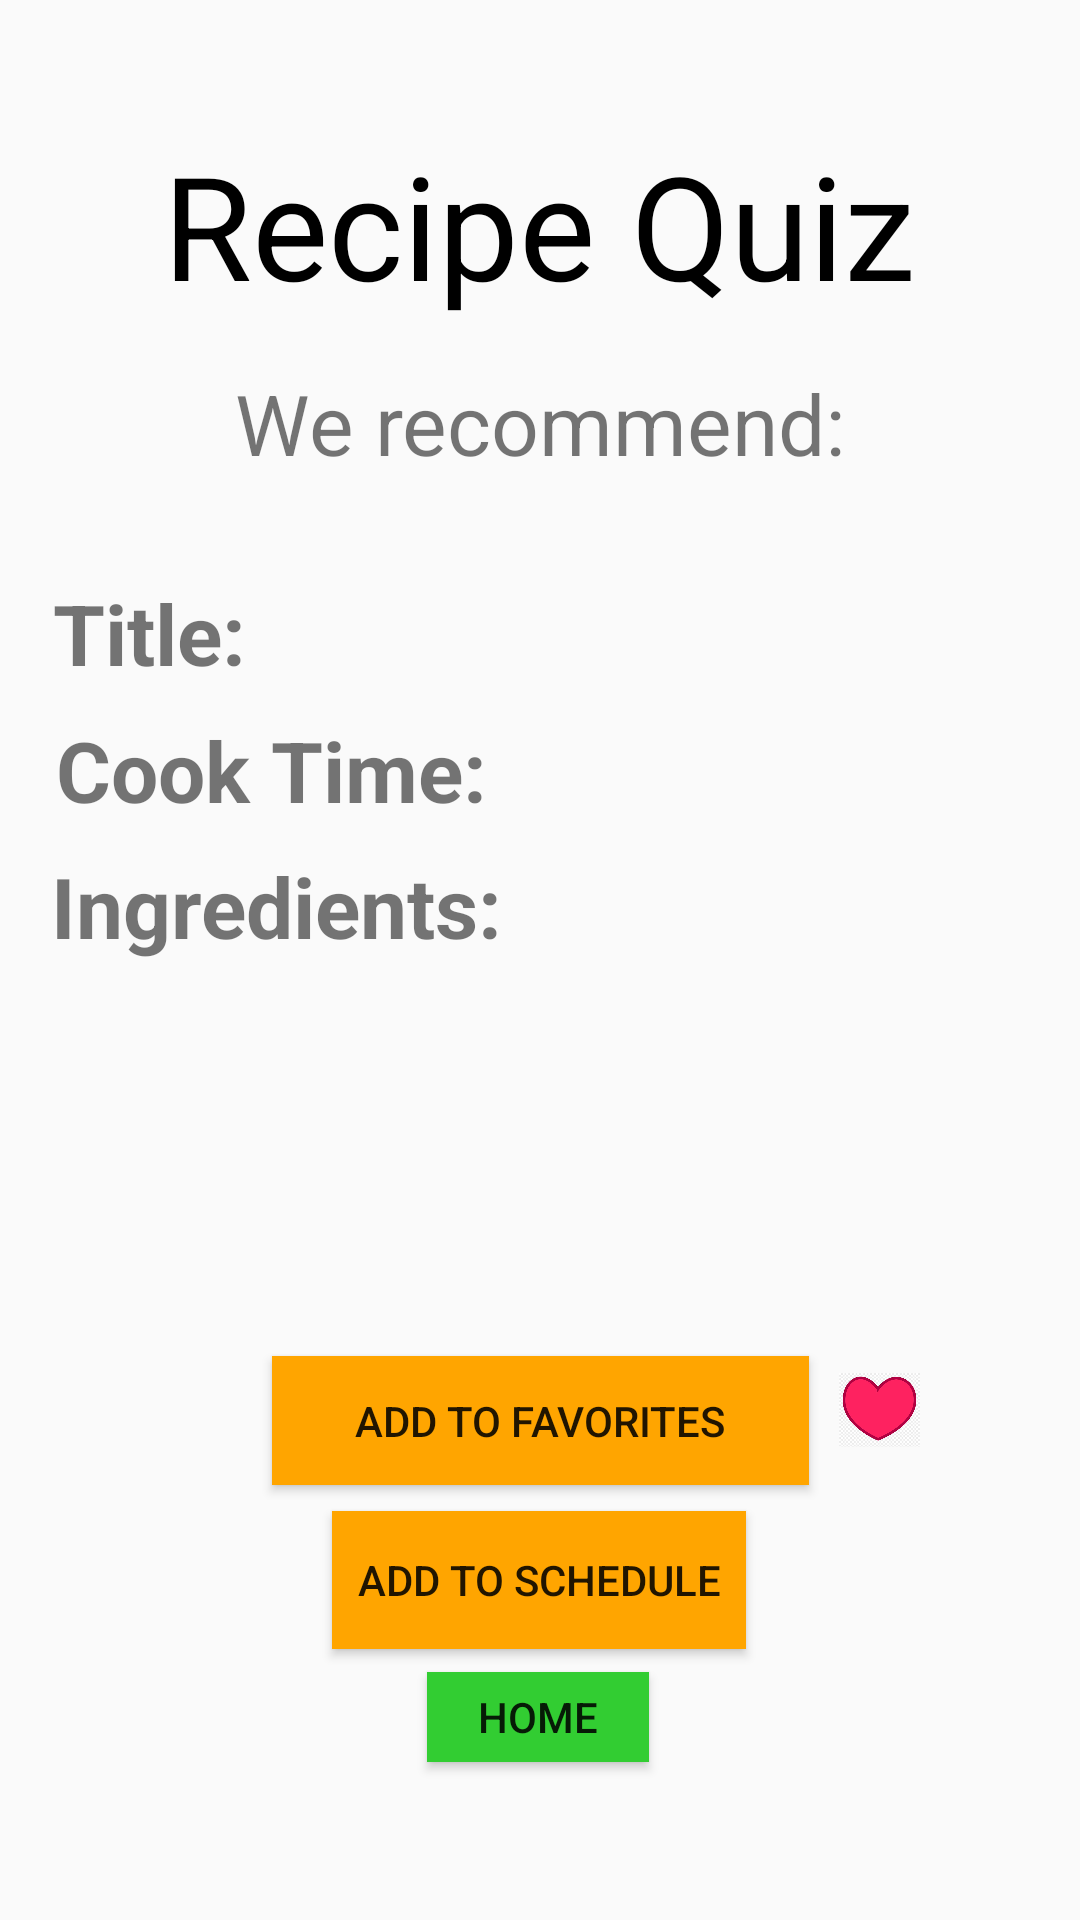

The Android layout XML behind this screen, and the referenced resources:
<!-- AndroidManifest.xml: application theme CustomTheme -->
<!-- res/layout/recipe_final.xml -->
<?xml version="1.0" encoding="utf-8"?>

<androidx.constraintlayout.widget.ConstraintLayout xmlns:android="http://schemas.android.com/apk/res/android"
    xmlns:app="http://schemas.android.com/apk/res-auto"
    xmlns:tools="http://schemas.android.com/tools"
    android:layout_width="match_parent"
    android:layout_height="match_parent">

    <ImageView
        android:id="@+id/imageView2"
        android:layout_width="27dp"
        android:layout_height="36dp"
        app:layout_constraintBottom_toBottomOf="parent"
        app:layout_constraintEnd_toEndOf="parent"
        app:layout_constraintHorizontal_bias="0.157"
        app:layout_constraintStart_toEndOf="@+id/fav_btn"
        app:layout_constraintTop_toBottomOf="@+id/list"
        app:layout_constraintVertical_bias="0.0"
        app:srcCompat="@drawable/heart" />

    <Button
        android:id="@+id/home_button"
        android:layout_width="74dp"
        android:layout_height="30dp"
        android:background="#32CD32"
        android:text="Home"
        app:layout_constraintBottom_toBottomOf="parent"
        app:layout_constraintEnd_toEndOf="parent"
        app:layout_constraintHorizontal_bias="0.498"
        app:layout_constraintStart_toStartOf="parent"
        app:layout_constraintTop_toBottomOf="@+id/schedule_btn"
        app:layout_constraintVertical_bias="0.125" />

    <TextView
        android:id="@+id/time"
        android:layout_width="wrap_content"
        android:layout_height="wrap_content"
        android:text="name"
        android:textSize="20sp"
        android:visibility="invisible"
        app:layout_constraintBottom_toBottomOf="parent"
        app:layout_constraintEnd_toEndOf="parent"
        app:layout_constraintHorizontal_bias="0.093"
        app:layout_constraintStart_toEndOf="@+id/link4"
        app:layout_constraintTop_toBottomOf="@+id/name"
        app:layout_constraintVertical_bias="0.045" />

    <TextView
        android:id="@+id/list"
        android:layout_width="221dp"
        android:layout_height="168dp"
        android:text="name"
        android:textSize="18sp"
        android:visibility="invisible"
        app:layout_constraintBottom_toBottomOf="parent"
        app:layout_constraintEnd_toEndOf="parent"
        app:layout_constraintHorizontal_bias="0.764"
        app:layout_constraintStart_toEndOf="@+id/link5"
        app:layout_constraintTop_toBottomOf="@+id/time"
        app:layout_constraintVertical_bias="0.054" />

    <TextView
        android:id="@+id/link5"
        android:layout_width="wrap_content"
        android:layout_height="wrap_content"
        android:text="Ingredients:"
        android:textSize="28sp"
        android:textStyle="bold"
        app:layout_constraintBottom_toBottomOf="parent"
        app:layout_constraintEnd_toEndOf="parent"
        app:layout_constraintHorizontal_bias="0.081"
        app:layout_constraintStart_toStartOf="parent"
        app:layout_constraintTop_toBottomOf="@+id/link4"
        app:layout_constraintVertical_bias="0.024" />

    <TextView
        android:id="@+id/prompt"
        android:layout_width="wrap_content"
        android:layout_height="wrap_content"
        android:text="We recommend:"
        android:textSize="28sp"
        app:layout_constraintBottom_toBottomOf="parent"
        app:layout_constraintEnd_toEndOf="parent"
        app:layout_constraintStart_toStartOf="parent"
        app:layout_constraintTop_toBottomOf="@+id/title"
        app:layout_constraintVertical_bias="0.0" />

    <TextView
        android:id="@+id/link3"
        android:layout_width="wrap_content"
        android:layout_height="wrap_content"
        android:text="Title:"
        android:textSize="28sp"
        android:textStyle="bold"
        app:layout_constraintBottom_toBottomOf="parent"
        app:layout_constraintEnd_toEndOf="parent"
        app:layout_constraintHorizontal_bias="0.06"
        app:layout_constraintStart_toStartOf="parent"
        app:layout_constraintTop_toBottomOf="@+id/website"
        app:layout_constraintVertical_bias="0.0" />

    <TextView
        android:id="@+id/name"
        android:layout_width="wrap_content"
        android:layout_height="wrap_content"
        android:text="name"
        android:textSize="20sp"
        android:visibility="invisible"
        app:layout_constraintBottom_toBottomOf="parent"
        app:layout_constraintEnd_toEndOf="parent"
        app:layout_constraintHorizontal_bias="0.062"
        app:layout_constraintStart_toEndOf="@+id/link3"
        app:layout_constraintTop_toBottomOf="@+id/website"
        app:layout_constraintVertical_bias="0.023" />

    <TextView
        android:id="@+id/link4"
        android:layout_width="wrap_content"
        android:layout_height="wrap_content"
        android:text="Cook Time:"
        android:textSize="28sp"
        android:textStyle="bold"
        app:layout_constraintBottom_toBottomOf="parent"
        app:layout_constraintEnd_toEndOf="parent"
        app:layout_constraintHorizontal_bias="0.086"
        app:layout_constraintStart_toStartOf="parent"
        app:layout_constraintTop_toBottomOf="@+id/link3"
        app:layout_constraintVertical_bias="0.022" />

    <TextView
        android:id="@+id/title"
        android:layout_width="318dp"
        android:layout_height="95dp"
        android:gravity="center"
        android:text="Recipe Quiz"
        android:textColor="@color/black"
        android:textSize="48sp"
        app:layout_constraintBottom_toBottomOf="parent"
        app:layout_constraintEnd_toEndOf="parent"
        app:layout_constraintHorizontal_bias="0.494"
        app:layout_constraintStart_toStartOf="parent"
        app:layout_constraintTop_toTopOf="parent"
        app:layout_constraintVertical_bias="0.05" />

    <TextView
        android:id="@+id/website"
        android:layout_width="wrap_content"
        android:layout_height="wrap_content"
        android:autoLink="web"
        android:text="website"
        android:textSize="12sp"
        android:visibility="invisible"
        app:layout_constraintBottom_toBottomOf="parent"
        app:layout_constraintEnd_toEndOf="parent"
        app:layout_constraintHorizontal_bias="0.504"
        app:layout_constraintStart_toStartOf="parent"
        app:layout_constraintTop_toBottomOf="@+id/prompt"
        app:layout_constraintVertical_bias="0.035" />

    <Button
        android:id="@+id/fav_btn"
        android:layout_width="179dp"
        android:layout_height="43dp"
        android:background="#FFA500"
        android:text="Add to Favorites"
        app:layout_constraintBottom_toBottomOf="parent"
        app:layout_constraintEnd_toEndOf="parent"
        app:layout_constraintStart_toStartOf="parent"
        app:layout_constraintTop_toBottomOf="@+id/list"
        app:layout_constraintVertical_bias="0.0" />

    <Button
        android:id="@+id/schedule_btn"
        android:layout_width="138dp"
        android:layout_height="46dp"
        android:background="#FFA500"
        android:text="Add to Schedule"
        app:layout_constraintBottom_toBottomOf="parent"
        app:layout_constraintEnd_toEndOf="parent"
        app:layout_constraintHorizontal_bias="0.498"
        app:layout_constraintStart_toStartOf="parent"
        app:layout_constraintTop_toBottomOf="@+id/fav_btn"
        app:layout_constraintVertical_bias="0.087" />

    <TextView
        android:id="@+id/error"
        android:layout_width="wrap_content"
        android:layout_height="wrap_content"
        android:text="Sorry. There are no recipes available with this criteria."
        android:textColor="@android:color/holo_red_dark"
        android:visibility="invisible"
        app:layout_constraintBottom_toBottomOf="parent"
        app:layout_constraintEnd_toEndOf="parent"
        app:layout_constraintHorizontal_bias="0.493"
        app:layout_constraintStart_toStartOf="parent"
        app:layout_constraintTop_toBottomOf="@+id/link5"
        app:layout_constraintVertical_bias="0.161" />


</androidx.constraintlayout.widget.ConstraintLayout>
<!-- resources referenced by this layout -->
<resources>
  <!-- drawable heart: jpg bitmap (drawable, 20126 bytes) -->
  <style name="CustomTheme" parent="Theme.AppCompat.Light">
          <item name="android:statusBarColor" tools:targetApi="l">@color/black</item>
          <item name="android:windowContentOverlay">@null</item>
          <item name="contentInsetStart">0dp</item>
          <item name="contentInsetEnd">0dp</item>
      </style>
  <!-- not gathered from this repository: default colours our renderer supplied (Android Studio template values) -->
  <color name="black">#FF000000</color>
</resources>
